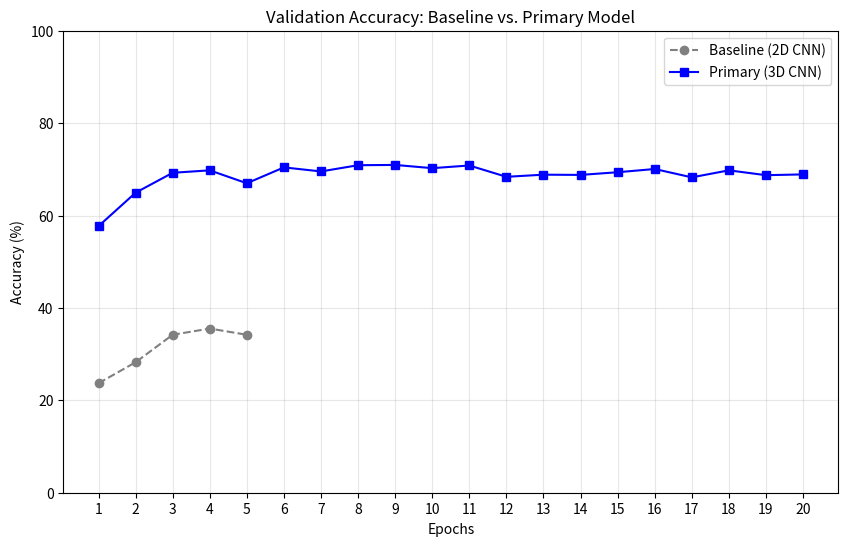

Write the Python code that produced this figure.
import matplotlib.pyplot as plt

epochs_baseline = [1, 2, 3, 4, 5]
acc_baseline = [23.69, 28.24, 34.19, 35.53, 34.19]

epochs_primary = list(range(1, 21))
acc_primary = [
    57.70, 64.94, 69.25, 69.78, 66.98,
    70.42, 69.54, 70.89, 70.95, 70.25,
    70.83, 68.38, 68.84, 68.79, 69.37,
    70.07, 68.26, 69.78, 68.73, 68.90
]

plt.figure(figsize=(10, 6))

plt.plot(epochs_baseline, acc_baseline, marker='o', linestyle='--', color='gray', label='Baseline (2D CNN)')

plt.plot(epochs_primary, acc_primary, marker='s', linestyle='-', color='blue', label='Primary (3D CNN)')

plt.title('Validation Accuracy: Baseline vs. Primary Model')
plt.xlabel('Epochs')
plt.ylabel('Accuracy (%)')
plt.ylim(0, 100)
plt.xticks(range(1, 21))
plt.grid(True, alpha=0.3)
plt.legend()

plt.savefig('learning_curve.png', dpi=300, bbox_inches='tight')
plt.show()
